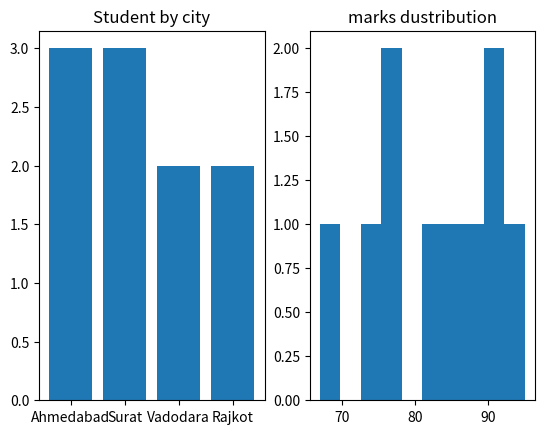

Write Python code to recreate this figure.
import matplotlib.pyplot as plt

cities = ["Ahmedabad", "Surat", "Vadodara", "Rajkot"]
students = [3, 3, 2, 2]

marks = [85, 92, 78, 88, 67, 95, 74, 81, 90, 76]

plt.subplot(1,2,1)
plt.bar(cities,students)
plt.title("Student by city")

plt.subplot(1,2,2)
plt.hist(marks)
plt.title("marks dustribution")

plt.show()
